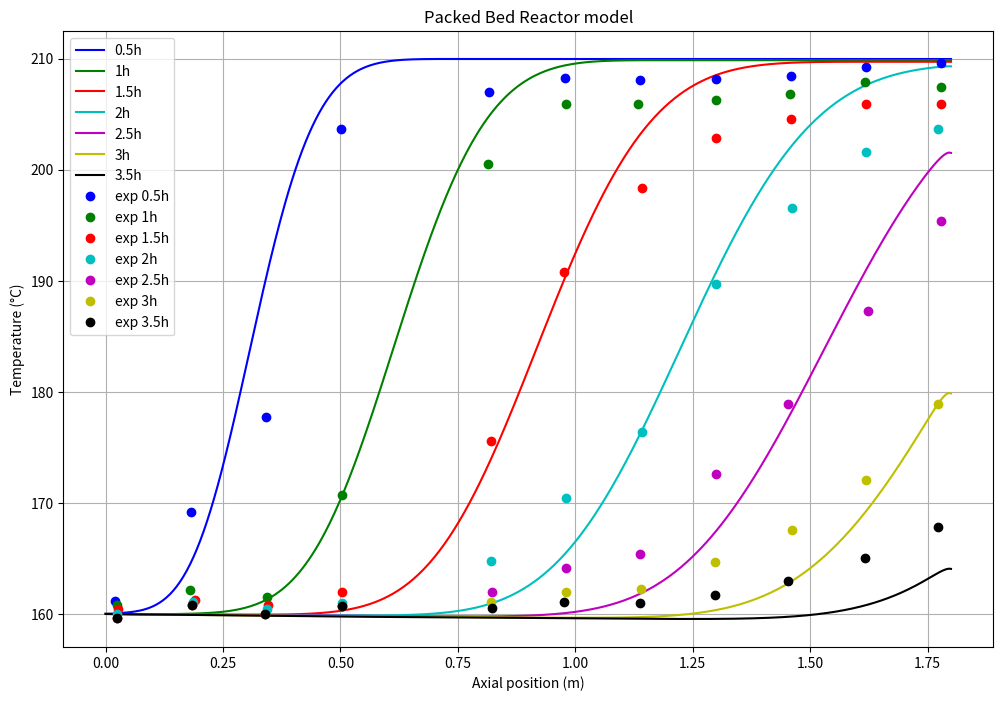

Python code for this plot:
import numpy as np
import matplotlib.pyplot as plt
from scipy.integrate import solve_ivp
## Reactor parameters
L = 1.8  # Reactor length (m)
D = 0.4  # Reactor bed diameter (m)
r = D / 2
w_t = 0.2 # Wall thickness (m)
D_ext = D + w_t # Reactor external diameter (m)
r_ext = D_ext / 2
e = 0.41  # Bed void fraction
Ds = 0.014 # Particle diameter (m)
Q_f = 0.0191 # Fluid flow rate (kg/s)

## Operating conditions
T_in = 433  # Inlet temperature (K)
T_f0 = 483  # Initial fluid temperature (K)
T_s0 = 483  # Initial solid temperature (K)
T_w0 = T_f0  # Initial wall temperature (K)
T_a = 293  # Ambient temperature (K)

a_air = 33.5e-6 # Air thermal diffusivity at 20°C (m²/s)
nu_air = 15.1e-6 # Air kinematic viscosity at 20°C (m²/s)
k_air = 25.9e-3 # Air thermal conductivity at 20°C (W/K)

## Calculated parameters
A = np.pi * D**2 / 4  # Cross-sectional area (m^2)
a_fs = 6 * (1 - e) / Ds  # Specific surface area for fluid-solid heat transfer (m^2/m^3)
a_w_int = 2 * r / (2*w_t * r_ext - w_t**2) # Specific internal surface area for fluid-wall heat transfer (m^2/m^3)
a_w_ext = 2 * r_ext / (2*w_t * r_ext - w_t**2)  # Specific external surface area for ambient-wall heat transfer (m^2/m^3)

## Discretization
Nz = 500 # Number of axial grid points
dz = L / (Nz - 1)  # Grid spacing
z = np.linspace(0, L, Nz)  # Axial coordinate


## Temperature-dependent property functions
# rapeseed oil
def rho_f(T):
    return 928-0.669*T

def Cp_f(T):
    return 0.0026*(T-273)+1915

def k_f(T):
    return 2e-7*T**2 + 1.714e-4*T + 0.1698

def mu_f(T):
    return 39.498*T**-1.764
# Quartzite
def rho_s(T):
    return 2500 + 0*T

def Cp_s(T):
    return 830 + 0*T

def k_s(T):
    return 5.69 + 0*T

def rho_w(T):
    return 180+0*T

def Cp_w(T):
    return 1e3+0*T

def k_w(T):
    return 0.07+0*T

def reactor_model(t, y): 
    T_f = y[:Nz]
    T_s = y[Nz:2*Nz]
    T_w = y[2*Nz:]
    
    dTf_dt = np.zeros(Nz)
    dTs_dt = np.zeros(Nz)
    dTw_dt = np.zeros(Nz)
    
    # Temperature-dependent properties
    rho_f_values = rho_f(T_f)
    Cp_f_values = Cp_f(T_f)
    k_f_values = k_f(T_f)
    mu_f_values = mu_f(T_f)
    rho_s_values = rho_s(T_s)
    Cp_s_values = Cp_s(T_s)
    k_s_values = k_s(T_s)
    rho_w_values = rho_w(T_w)
    Cp_w_values = Cp_w(T_w)
    k_w_values = k_w(T_w)
    u_values = Q_f / (rho_f_values * e * A)
    u_sup_values = e * u_values
    Re_values = rho_f_values * u_sup_values * Ds / mu_f_values
    Pr_values = mu_f_values * Cp_f_values / k_f_values
    Ra_a_values = 9.81 / (T_a*nu_air*a_air) * (T_w-T_a) * L**3
    Nu_a_values = 0.56*Ra_a_values**0.25 # Nusselt values for air around the cylinder
    h_fs_values = k_f_values / Ds * (2 + 1.1 * Re_values**0.6 * Pr_values**(1/3)) # Correlation by Ranz (1952)
    h_fw_values = k_f_values / L * (0.6 * Pr_values**(1/3) * Re_values**0.5) # Correlation by Yagi and Wakao (1959) with 1 < Re < 40
    h_wa_values = k_air * Nu_a_values / L # Nusselt number correlation with 10^4 < Ra < 10^9 ; Rayleigh number calculation with Pr = 0.71 for air at 25°C
    beta = (k_s_values - k_f_values) / (k_s_values + 2 * k_f_values) # Parameter for fluid-solid thermal conductivity calculation
    k_eff_0 = k_f_values * (1 + 2 * beta * (1 - e) + (2 * beta**3 - 0.1 * beta) * (1 - e)**2 + (1 - e)**3 * 0.05 * np.exp(4.5 * beta)) / (1 - beta * (1 - e)) # Effective fluid-solid thermal conductivity of the bed due to conduction (Gonzo, 2002)
    f = (k_eff_0 - e * k_f_values - (1 - e) * k_s_values) / (k_f_values - k_s_values) # Tortuosity of the bed
    k_eff_f = (e + f + 0.5*Re_values*Pr_values) * k_f_values # Effective fluid thermal conductivity
    k_eff_s = (1 - e - f) * k_s_values # Effective solid thermal conductivity (W/m/K)
    
    Bi = h_fs_values * Ds / (3 * k_s_values) # Biot number, must be < 0.1 for solids thermal gradient to be negligible
    print(Bi)
    ## Boundaries energy balances
    # Fluid phase
    dTf_dt[0] = -u_values[0] * (T_f[1] - T_in) / (2*dz) + (k_eff_f[0] * (T_f[1] - 2*T_f[0] + T_in) / dz**2 - h_fs_values[0] * a_fs * (T_f[0] - T_s[0]) - h_fw_values[0] * a_w_int * (T_f[0] - T_w[0])) / (e * rho_f_values[0] * Cp_f_values[0])
    dTf_dt[-1] = (k_eff_f[-1] * 2*(T_f[-1] - T_f[-2]) / dz**2 - h_fs_values[-1] * a_fs * (T_f[-1] - T_s[-1]) - h_fw_values[-1] * a_w_int * (T_f[-1] - T_w[-1])) / (e * rho_f_values[-1] * Cp_f_values[-1])
    
    # Solid phase
    dTs_dt[0] = (k_eff_s[0] * 2*(T_s[1] - T_s[0]) / dz**2 + h_fs_values[0] * a_fs * (T_f[0] - T_s[0])) / ((1 - e) * rho_s_values[0] * Cp_s_values[0])
    dTs_dt[-1] = (k_eff_s[-1] * 2*(T_s[-1] - T_s[-2]) / dz**2 + h_fs_values[-1] * a_fs * (T_f[-1] - T_s[-1])) / ((1 - e) * rho_s_values[-1] * Cp_s_values[-1])
    
    # Wall
    dTw_dt[0] = (k_w_values[0] * 2*(T_w[1] - T_w[0]) / dz**2 + h_fw_values[0] * a_w_int * (T_f[0] - T_w[0]) - h_wa_values[0] * a_w_ext * (T_w[0] - T_a)) / (rho_w_values[0] * Cp_w_values[0])
    dTw_dt[-1] = (k_w_values[-1] * 2*(T_w[-1] - T_w[-2]) / dz**2 + h_fw_values[-1] * a_w_int * (T_f[-1] - T_w[-1]) - h_wa_values[-1] * a_w_ext * (T_w[-1] - T_a)) / (rho_w_values[-1] * Cp_w_values[-1])
    
    ## Energy balances through the bed
    dTf_dt[1:-1] = -u_values[1:-1] * (T_f[2:] - T_f[:-2]) / (2*dz) + (k_eff_f[1:-1] * (T_f[2:] - 2*T_f[1:-1] + T_f[:-2]) / dz**2 - h_fs_values[1:-1] * a_fs * (T_f[1:-1] - T_s[1:-1]) - h_fw_values[1:-1] * a_w_int * (T_f[1:-1] - T_w[1:-1])) / (e * rho_f_values[1:-1] * Cp_f_values[1:-1])
    dTs_dt[1:-1] = (k_eff_s[1:-1] * (T_s[2:] - 2*T_s[1:-1] + T_s[:-2]) / dz**2 + h_fs_values[1:-1] * a_fs * (T_f[1:-1] - T_s[1:-1])) / ((1 - e) * rho_s_values[1:-1] * Cp_s_values[1:-1])
    dTw_dt[1:-1] = (k_w_values[1:-1] * (T_w[2:] - 2*T_w[1:-1] + T_w[:-2]) / dz**2 + h_fw_values[1:-1] * a_w_int * (T_f[1:-1] - T_w[1:-1]) - h_wa_values[1:-1] * a_w_ext * (T_w[1:-1] - T_a)) / (rho_w_values[1:-1] * Cp_w_values[1:-1])
    return np.concatenate((dTf_dt, dTs_dt, dTw_dt))

## Initial conditions
y0 = np.concatenate((np.ones(Nz) * T_f0, np.ones(Nz) * T_s0, np.ones(Nz) * T_w0))

## Time span (start, stop, number of points)
t_span = (0, 3.5*3600)
t_eval = np.linspace(0,3.5*3600, 3500)

## Solve ODE system
solution = solve_ivp(reactor_model, t_span, y0, method='Radau', t_eval=t_eval)

## Extract results
T_f = solution.y[:Nz]-273
T_s = solution.y[Nz:2*Nz]-273
T_w = solution.y[2*Nz:]-273

## Plot results
# =============================================================================
## Plot temperature function of axial position at different time steps
plt.figure(figsize=(12, 8))
plt.plot(z, T_f[:, 499],'b', label='0.5h')
plt.plot(z, T_f[:, 999],'g', label='1h')
plt.plot(z, T_f[:, 1499],'r', label='1.5h')
plt.plot(z, T_f[:, 1999],'c',label='2h')
plt.plot(z, T_f[:, 2499],'m', label='2.5h')
plt.plot(z, T_f[:, 2999],'y', label='3h')
plt.plot(z, T_f[:, 3499],'k', label='3.5h')

## Experimental data from Hoffman et al., 2016
x_05 = [0.020757825370675442, 0.1808896210873147, 0.341021416803954, 0.5011532125205932, 0.8154859967051072, 0.9785831960461285, 1.138714991762768, 1.2988467874794072, 1.4589785831960462, 1.6191103789126853, 1.7792421746293248]
T_05 = [161.18421052631578, 169.21052631578948, 177.76315789473685, 203.68421052631578, 206.97368421052633, 208.28947368421052, 208.0263157894737, 208.15789473684214, 208.42105263157896, 209.21052631578948, 209.60526315789474]
x_1 = [0.0236842105263158, 0.18059210526315791, 0.5032894736842106, 0.8141447368421054, 0.9799342105263159, 1.1338815789473686, 1.2996710526315791, 1.456578947368421, 1.6164473684210525, 1.7792763157894738, 0.34342105263157907]
T_1 = [160.82372322899505, 162.14168039538714, 170.70840197693576, 200.49423393739704, 205.8978583196046, 205.8978583196046, 206.29324546952225, 206.8204283360791, 207.87479406919275, 207.4794069192751, 161.4827018121911]
x_15 = [0.026644736842105297, 0.1894736842105264, 0.34638157894736854, 0.5032894736842106, 0.8200657894736845, 0.9769736842105263, 1.1427631578947373, 1.2996710526315791, 1.4595394736842107, 1.619407894736842, 1.7792763157894738]
T_15 = [160.42833607907744, 161.2191103789127, 160.82372322899505, 162.00988467874794, 175.5848434925865, 190.74135090609556, 198.3855024711697, 202.86655683690282, 204.57990115321252, 205.8978583196046, 205.8978583196046]
x_2 = [0.0236842105263158, 0.1865131578947369, 0.34342105263157907, 0.5032894736842106, 0.8200657894736845, 0.9799342105263159, 1.1427631578947373, 1.2996710526315791, 1.4625000000000001, 1.619407894736842, 1.7733552631578948]
T_2 = [160.0329489291598, 161.08731466227349, 160.42833607907744, 160.95551894563428, 164.77759472817132, 170.44481054365733, 176.37561779242174, 189.68698517298188, 196.54036243822077, 201.54859967051073, 203.65733113673807]
x_25 = [0.0236842105263158, 0.1835526315789474, 0.34046052631578955, 0.5032894736842106, 0.8230263157894739, 0.9799342105263159, 1.136842105263158, 1.2996710526315791, 1.4536184210526315, 1.6223684210526315, 1.7792763157894738]
T_25 = [159.63756177924216, 160.82372322899505, 160.0329489291598, 160.69192751235585, 162.00988467874794, 164.11861614497528, 165.4365733113674, 172.55354200988467, 178.8797364085667, 187.31466227347613, 195.35420098846788]
x_3 = [0.0236842105263158, 0.1835526315789474, 0.34046052631578955, 0.5032894736842106, 0.8200657894736845, 0.9799342105263159, 1.1398026315789476, 1.2967105263157896, 1.4625000000000001, 1.619407894736842, 1.7733552631578948]
T_3 = [159.63756177924216, 160.82372322899505, 160.0329489291598, 160.69192751235585, 161.08731466227349, 162.00988467874794, 162.27347611202634, 164.64579901153212, 167.54530477759474, 172.02635914332785, 178.8797364085667]
x_35 = [0.0236842105263158, 0.1835526315789474, 0.34046052631578955, 0.5032894736842106, 0.8230263157894739, 0.9769736842105263, 1.136842105263158, 1.2967105263157896, 1.4536184210526315, 1.6164473684210525, 1.7733552631578948]
T_35 = [159.63756177924216, 160.82372322899505, 160.0329489291598, 160.69192751235585, 160.56013179571664, 161.08731466227349, 160.95551894563428, 161.74629324546953, 162.93245469522242, 165.04118616144973, 167.80889621087314]
plt.plot(x_05,T_05,'bo',label='exp 0.5h')
plt.plot(x_1,T_1,'go',label='exp 1h')
plt.plot(x_15,T_15,'ro',label='exp 1.5h')
plt.plot(x_2,T_2,'co',label='exp 2h')
plt.plot(x_25,T_25,'mo',label='exp 2.5h')
plt.plot(x_3,T_3,'yo',label='exp 3h')
plt.plot(x_35,T_35,'ko',label='exp 3.5h')


plt.xlabel('Axial position (m)')
plt.ylabel('Temperature (°C)')
plt.title('Packed Bed Reactor model')
plt.legend()
plt.grid(True)
plt.show()